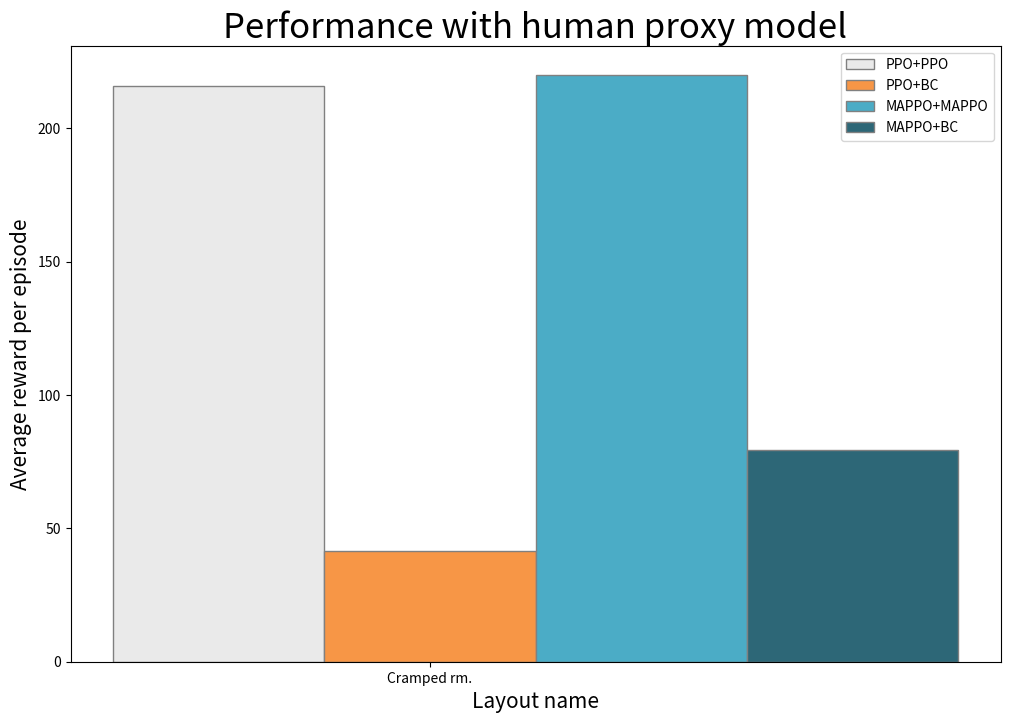

The matplotlib source for this figure:
import numpy as np
import matplotlib.pyplot as plt


def simple_plot():
    # set width of bar
    barWidth = 0.25
    fig = plt.subplots(figsize=(12, 8))

    # set height of bar
    PPO_PPO = 216
    PPO_BC = 41.4
    MAPPO_MAPPO = 220
    MAPPO_BC = 79.4

    # Set position of bar on X axis
    br1 = np.arange(1)
    br2 = [x + barWidth for x in br1]
    br3 = [x + barWidth for x in br2]
    br4 = [x + barWidth for x in br3]

    # Make the plot
    plt.bar(br1, PPO_PPO, color='#eaeaea', width=barWidth,
            edgecolor='grey', label='PPO+PPO')
    plt.bar(br2, PPO_BC, color='#F79646', width=barWidth,
            edgecolor='grey', label='PPO+BC')
    plt.bar(br3, MAPPO_MAPPO, color='#4BACC6', width=barWidth,
            edgecolor='grey', label='MAPPO+MAPPO')
    plt.bar(br4, MAPPO_BC, color='#2d6777', width=barWidth,
            edgecolor='grey', label='MAPPO+BC')

    # Adding Xticks
    plt.xlabel('Layout name', fontsize=15)
    plt.xticks([r + barWidth for r in range(1)], ['Cramped rm.'])
    plt.ylabel('Average reward per episode', fontsize=15)
    plt.title('Performance with human proxy model', fontsize=25)

    plt.legend()
    plt.show()
    plt.savefig('evaluation')

if __name__ == '__main__':
    simple_plot()
